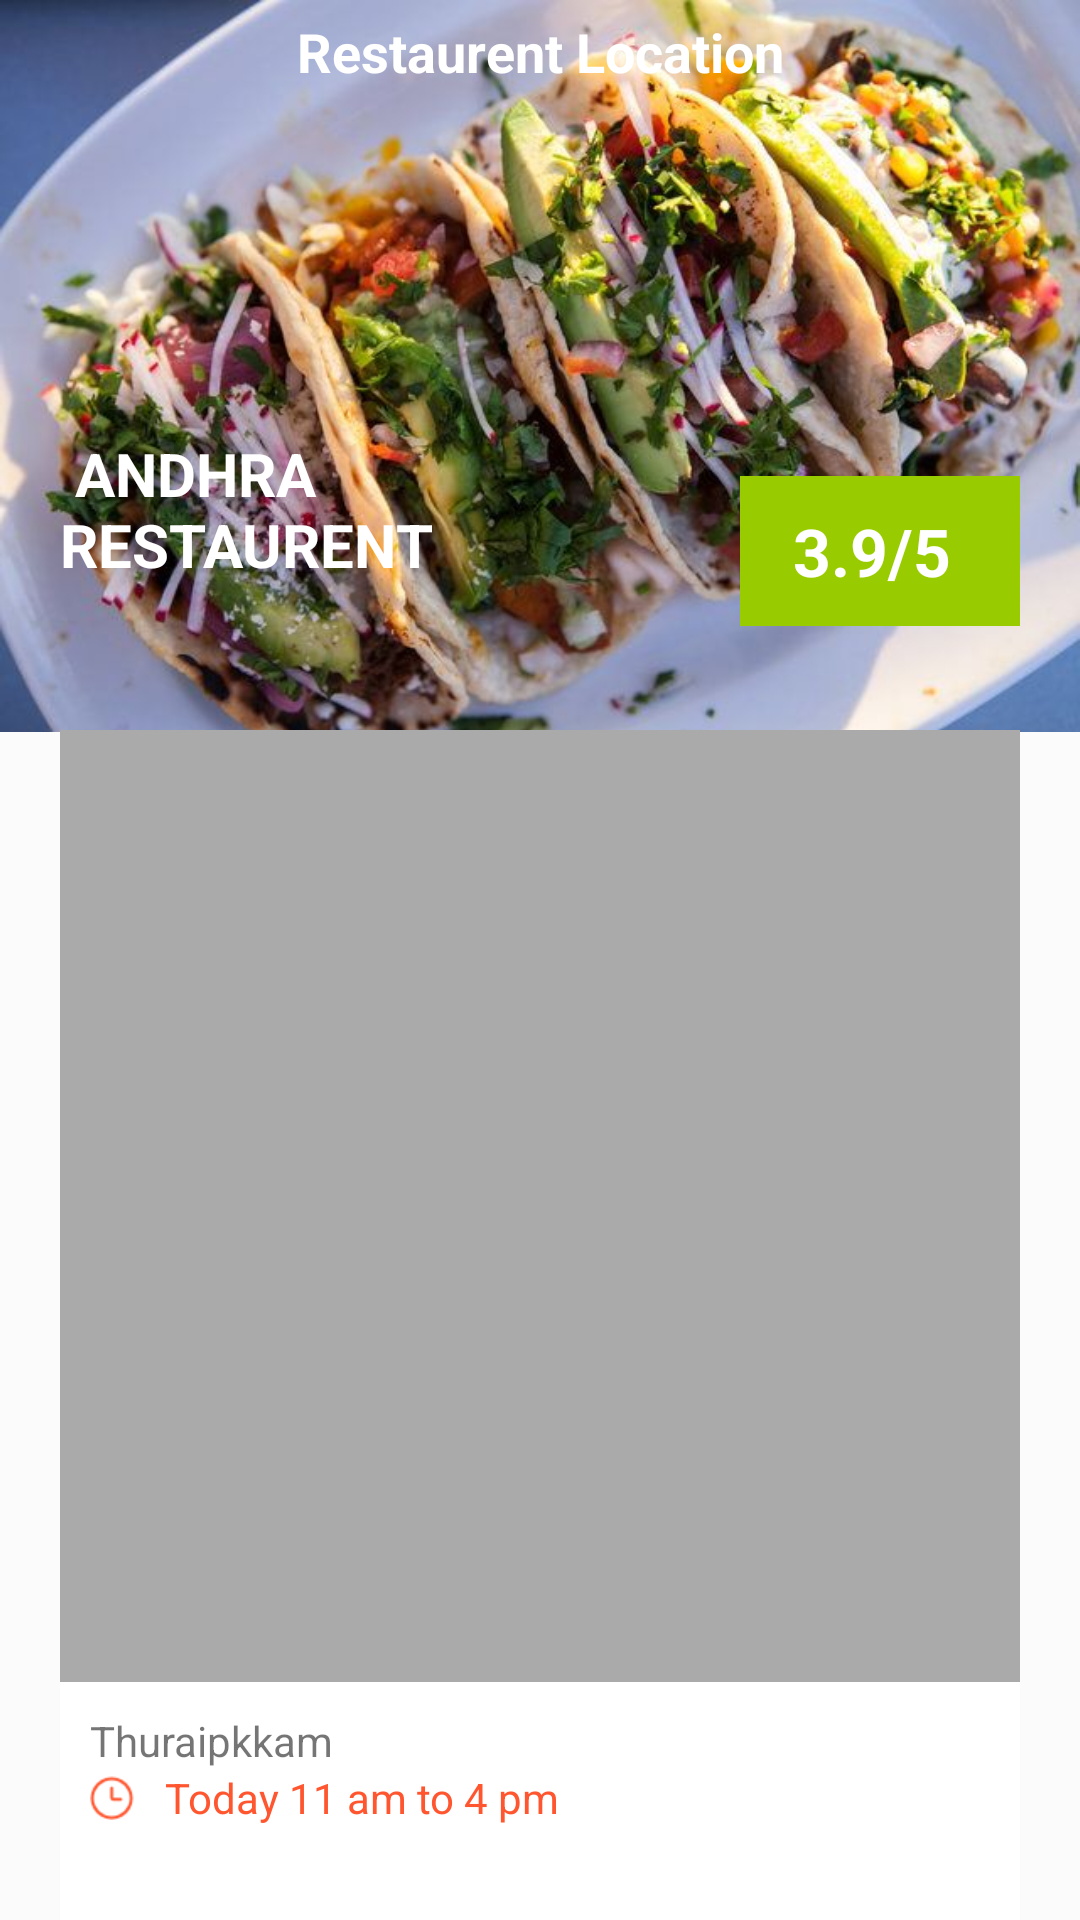

This screen was rendered from an Android layout file. Write that file and the resources it references.
<!-- AndroidManifest.xml: application theme AppTheme.NoActionBar -->
<!-- res/layout/location.xml -->
<?xml version="1.0" encoding="utf-8"?>
<RelativeLayout xmlns:android="http://schemas.android.com/apk/res/android"
    xmlns:app="http://schemas.android.com/apk/res-auto"
    xmlns:tools="http://schemas.android.com/tools"
    android:layout_width="match_parent"
    android:layout_height="match_parent"
    android:background="#FBFBFB"
    android:orientation="vertical"
   >
    <ImageView
        android:id="@+id/image"
        android:layout_width="match_parent"
        android:layout_height="wrap_content"
        android:adjustViewBounds="true"
        android:src="@drawable/phoenix"
        />

    <FrameLayout
        android:layout_width="match_parent"
        android:layout_height="40dp"
        android:layout_margin="5dp"
        >

        <ImageView
            android:id="@+id/back"
            android:layout_width="wrap_content"
            android:layout_height="wrap_content"
            android:paddingLeft="15dp"
            android:src="@mipmap/go_back_left_arrow"
            />

        <TextView
            android:id="@+id/title"
            android:layout_width="match_parent"
            android:layout_height="wrap_content"
            android:singleLine="true"
            android:gravity="center"
            android:text="Restaurent Location"
            android:textAppearance="@android:style/TextAppearance.Medium"
            android:textColor="@android:color/white"
            android:textStyle="bold"
            />
    </FrameLayout>


    <LinearLayout
        android:layout_width="match_parent"
        android:layout_height="match_parent"
        android:layout_below="@id/image"
        android:orientation="vertical"
        android:layout_marginTop="-100dp"

        >

        <LinearLayout
            android:layout_width="match_parent"
            android:layout_height="0dp"
            android:layout_weight=".5"
            android:orientation="horizontal"
            >



        <TextView
            android:layout_width="0dp"
            android:layout_weight="2"
            android:layout_height="wrap_content"
            android:text=" ANDHRA RESTAURENT"
            android:textColor="@android:color/white"
            android:textSize="20dp"
            android:textStyle="bold"
            android:layout_marginLeft="20dp"
            android:layout_marginRight="20dp"

            />

            <TextView
                android:layout_width="0dp"
                android:layout_weight="1"
                android:layout_height="50dp"
                android:text="3.9/5 "
                android:gravity="center"
                android:textColor="@android:color/white"
                android:textSize="22dp"
                android:layout_gravity="center"
                android:textStyle="bold"
                android:background="@android:color/holo_green_light"
                android:layout_marginLeft="20dp"
                android:layout_marginRight="20dp"

                />
        </LinearLayout>
   <FrameLayout
        android:id="@+id/map"
        android:layout_width="match_parent"
        android:layout_height="0dp"
       android:layout_weight="2"
        android:background="@android:color/darker_gray"
        android:layout_marginLeft="20dp"
         android:layout_marginRight="20dp"

       android:layout_marginTop="20dp"

       >
    </FrameLayout>

        <LinearLayout
            android:layout_width="match_parent"
            android:layout_height="0dp"
            android:layout_weight=".5"
            android:layout_marginLeft="20dp"
            android:layout_marginRight="20dp"
            android:padding="10dp"
            android:orientation="vertical"
            android:background="#FFFFFF"
            >

            <TextView
                android:layout_width="wrap_content"
                android:layout_height="wrap_content"
                android:text="Thuraipkkam"
                />

            <TextView
                android:layout_width="wrap_content"
                android:layout_height="wrap_content"
                android:text="Today 11 am to 4 pm"
                android:textColor="@color/colorPrimary"
                android:drawablePadding="10dp"
                android:drawableLeft="@mipmap/clock"
                />

        </LinearLayout>
    </LinearLayout>
</RelativeLayout>
<!-- resources referenced by this layout -->
<resources>
  <color name="colorPrimary">#FF562F</color>
  <!-- drawable phoenix: jpg bitmap (drawable, 62035 bytes) -->
  <!-- mipmap clock: png bitmap (mipmap-hdpi, 909 bytes) -->
  <style name="AppTheme.NoActionBar">
          <item name="windowActionBar">false</item>
          <item name="windowNoTitle">true</item>
          <item name="android:windowDrawsSystemBarBackgrounds">true</item>
          <item name="android:statusBarColor">@null</item>
      </style>
</resources>
